The GitHub repository SnaetWarre/Research_Project_Rust_Semi-Supervised_Learning contains a labelled image folder "plantvillage" with 14 categories: apple apple scab, apple black rot, apple cedar apple rust, cherry including sour healthy, corn (maize) cercospora leaf spot gray leaf spot, corn maize northern leaf blight, grape healthy, peach healthy, pepper bell bacterial spot, potato healthy, raspberry healthy, strawberry healthy, tomato leaf mold, tomato mosaic virus. Examples follow, each with its label.

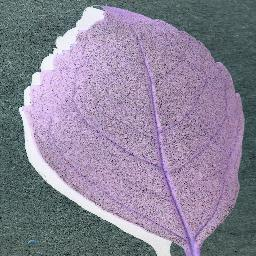
Label: cherry including sour healthy

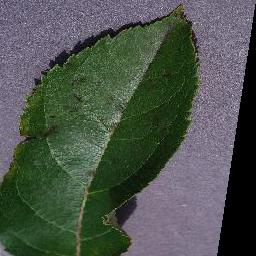
Label: apple apple scab

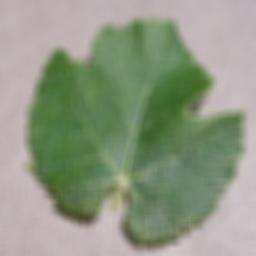
Label: grape healthy

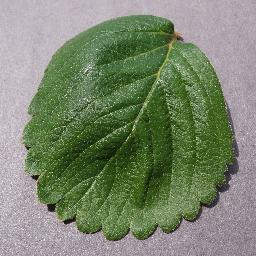
Label: strawberry healthy

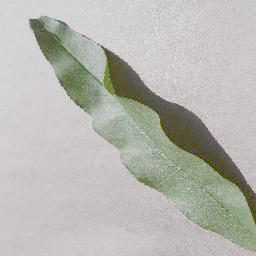
Label: peach healthy

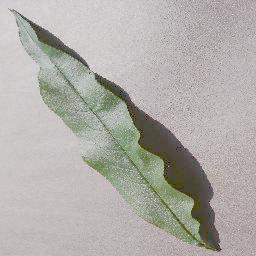
Label: peach healthy
